Image classification data set "splits_combined" (GrantMihkael/GrantMihkael-NEU-Surface-Defect-Dataset on GitHub). Class labels (10): injured by a collision, clean sample, convex powder, dirty spot, drain bottom, non conducting, orange peel, pitting, scuffing, transverse strip is dented.

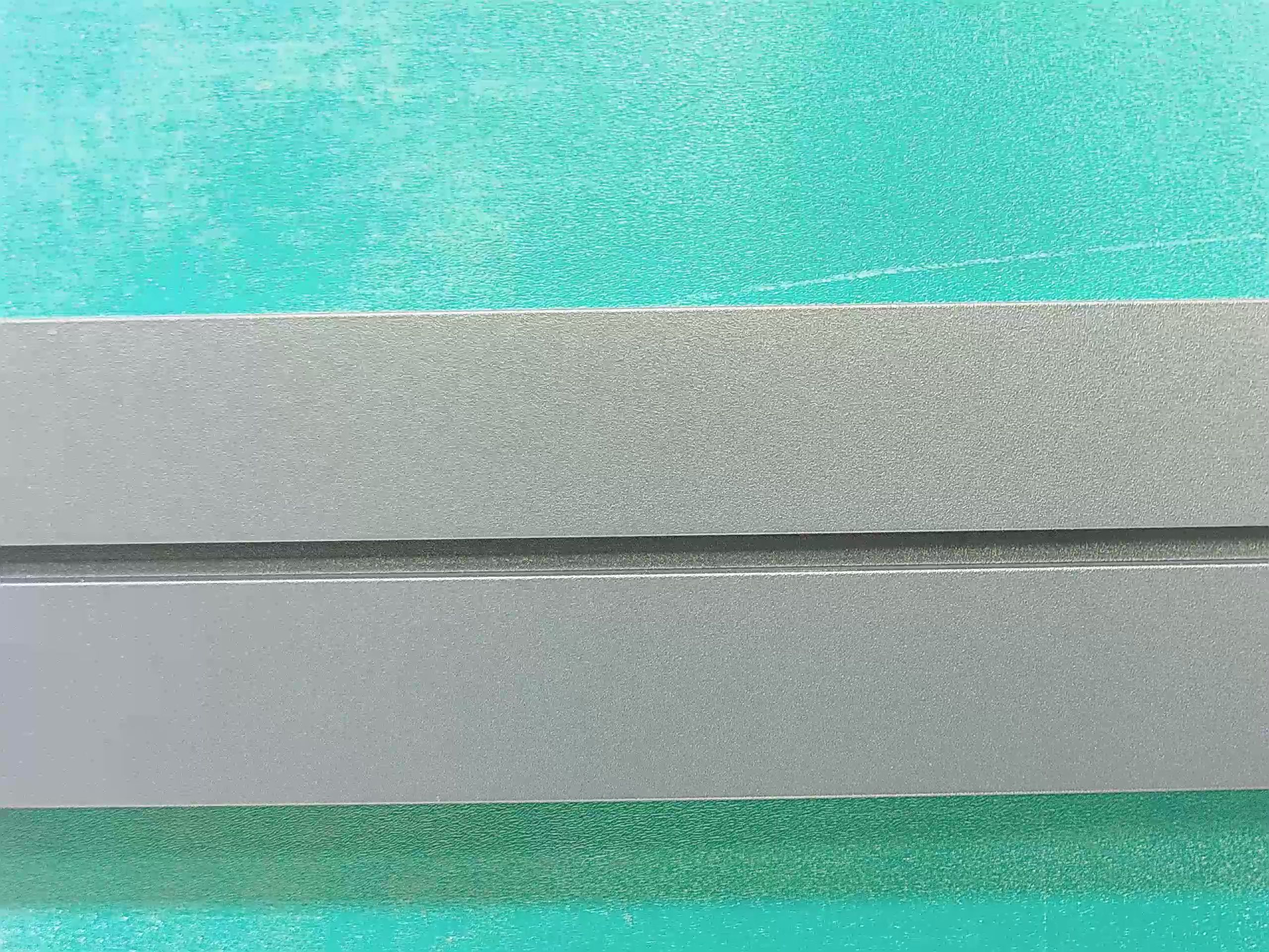
Label: clean sample

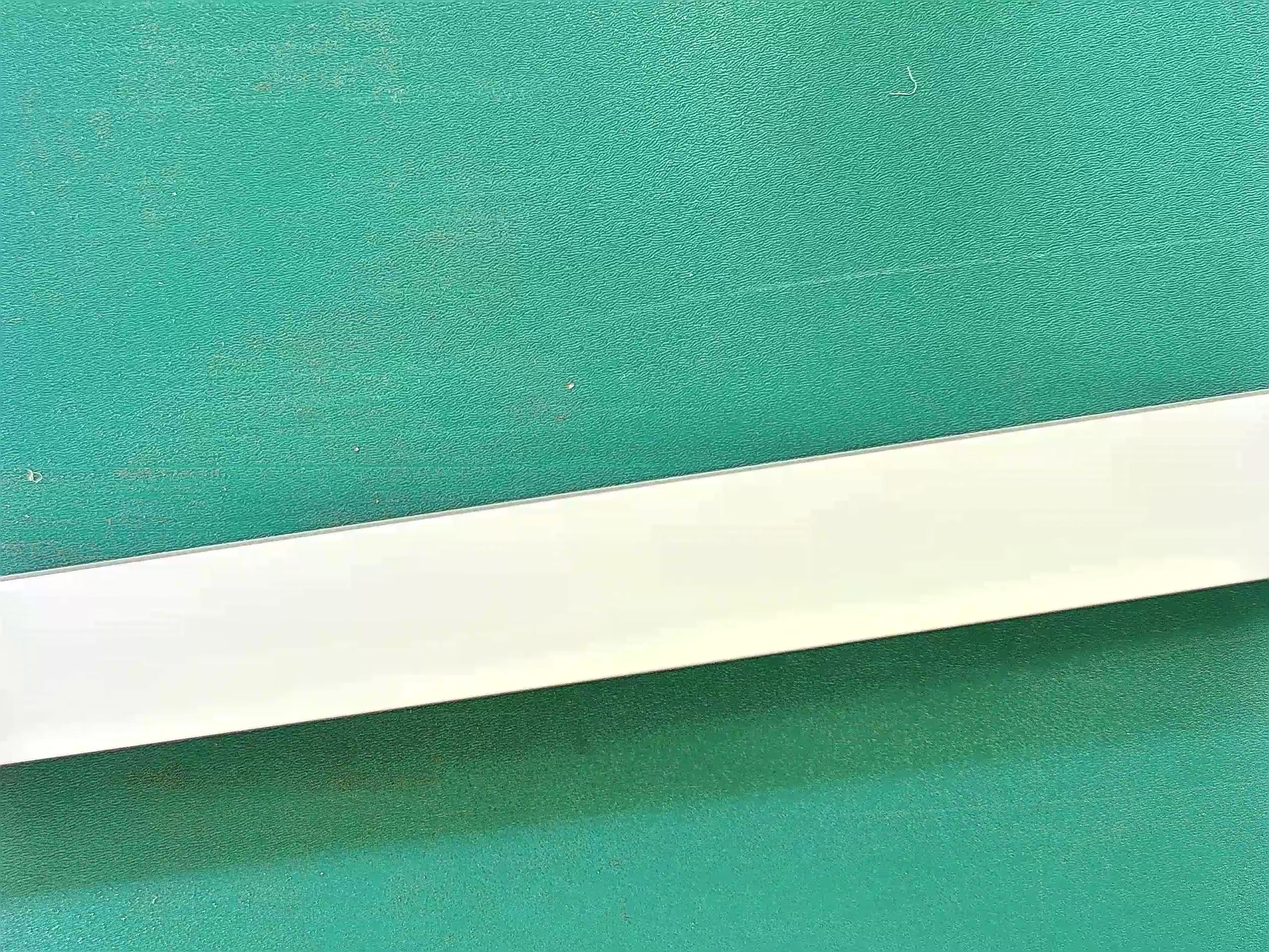
Label: clean sample

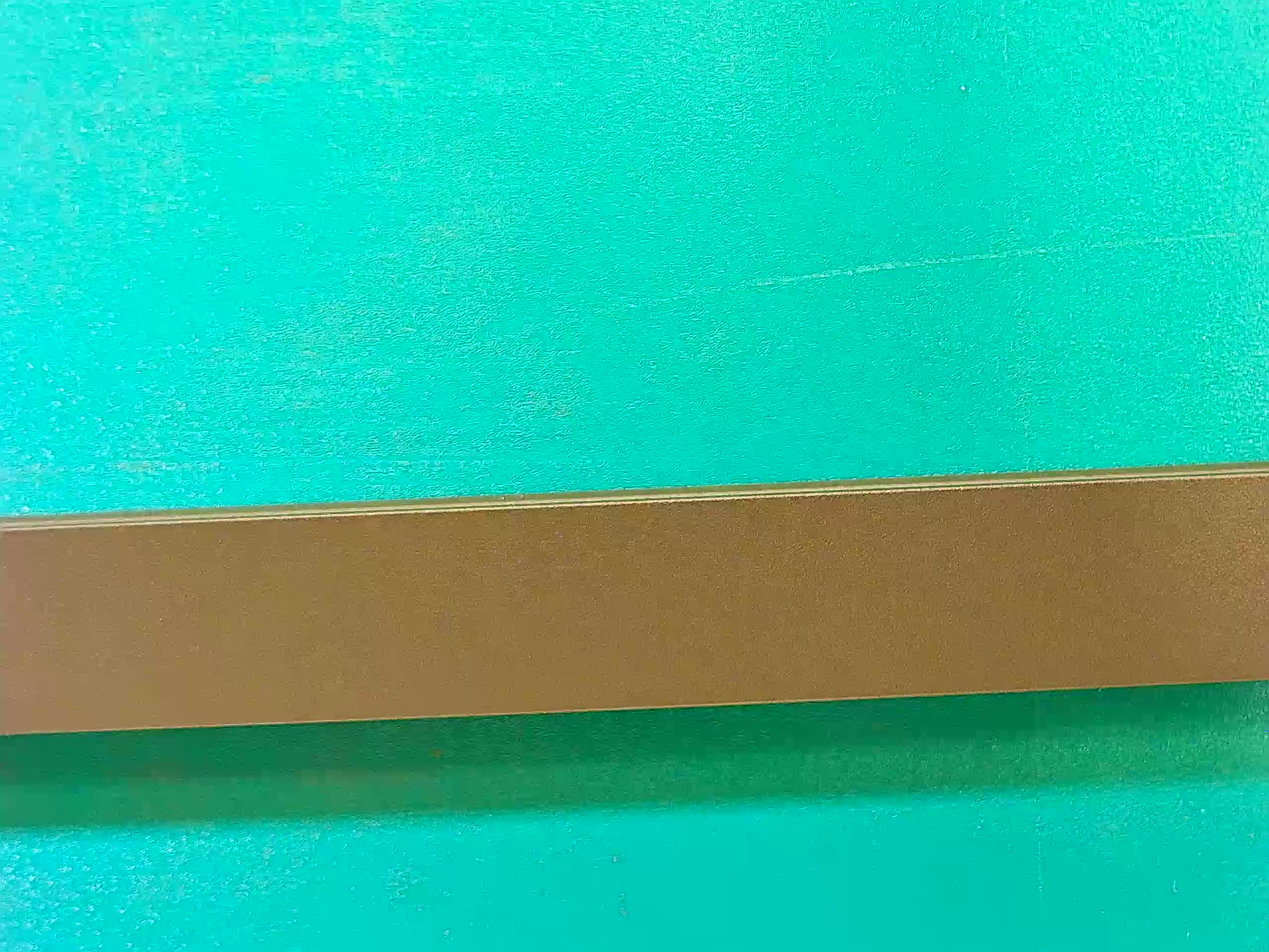
Label: clean sample

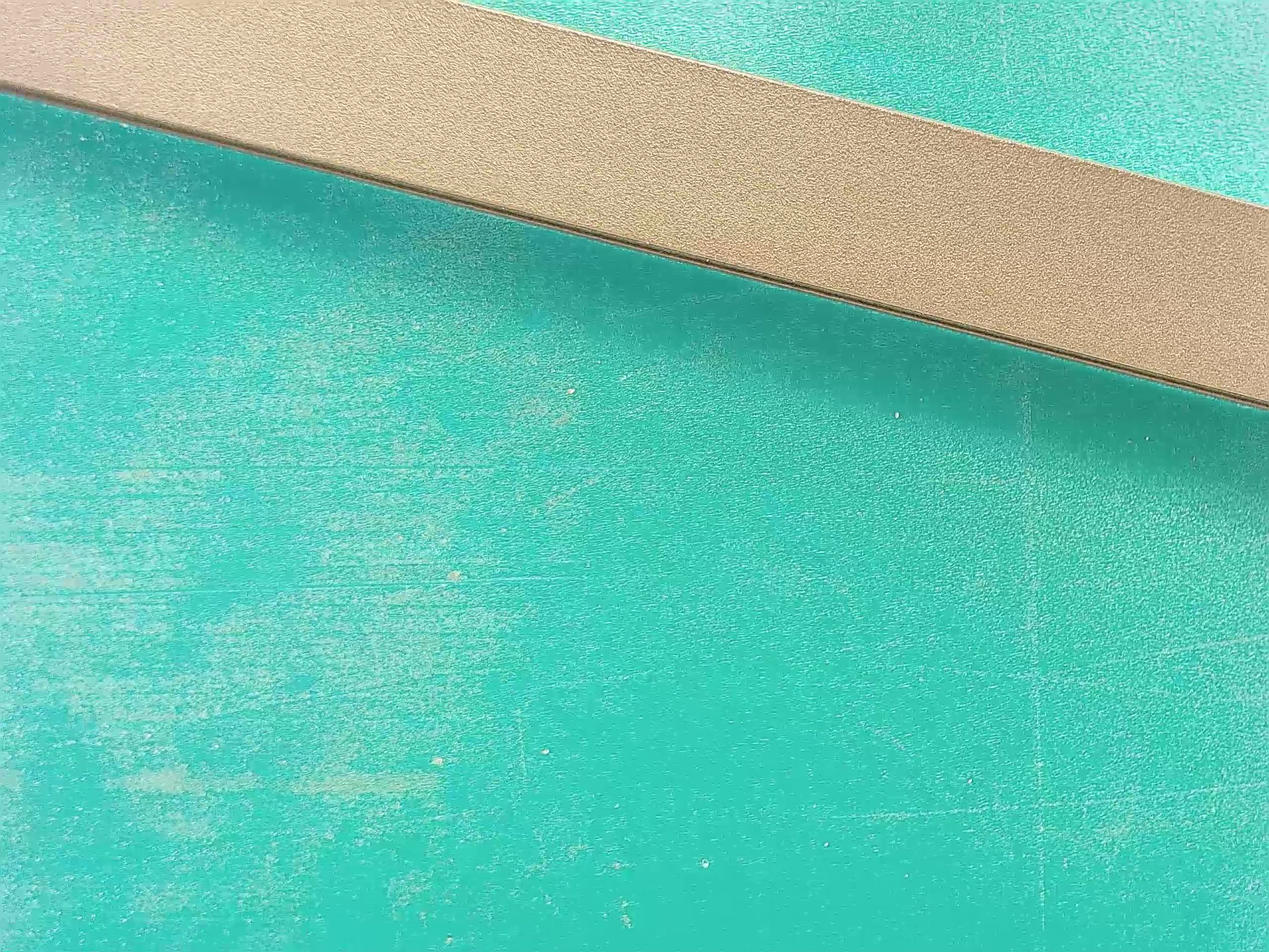
Label: clean sample

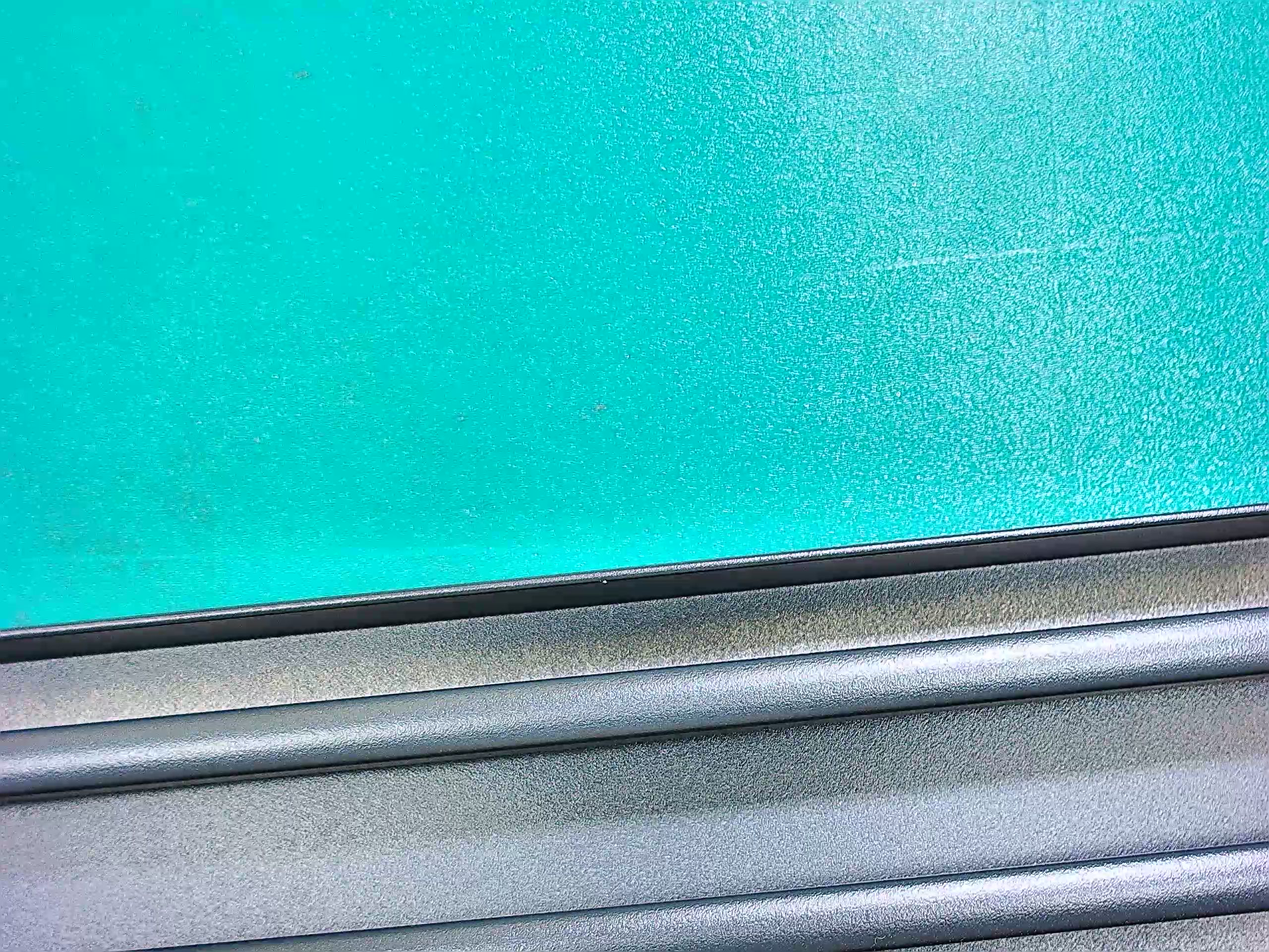
Label: drain bottom

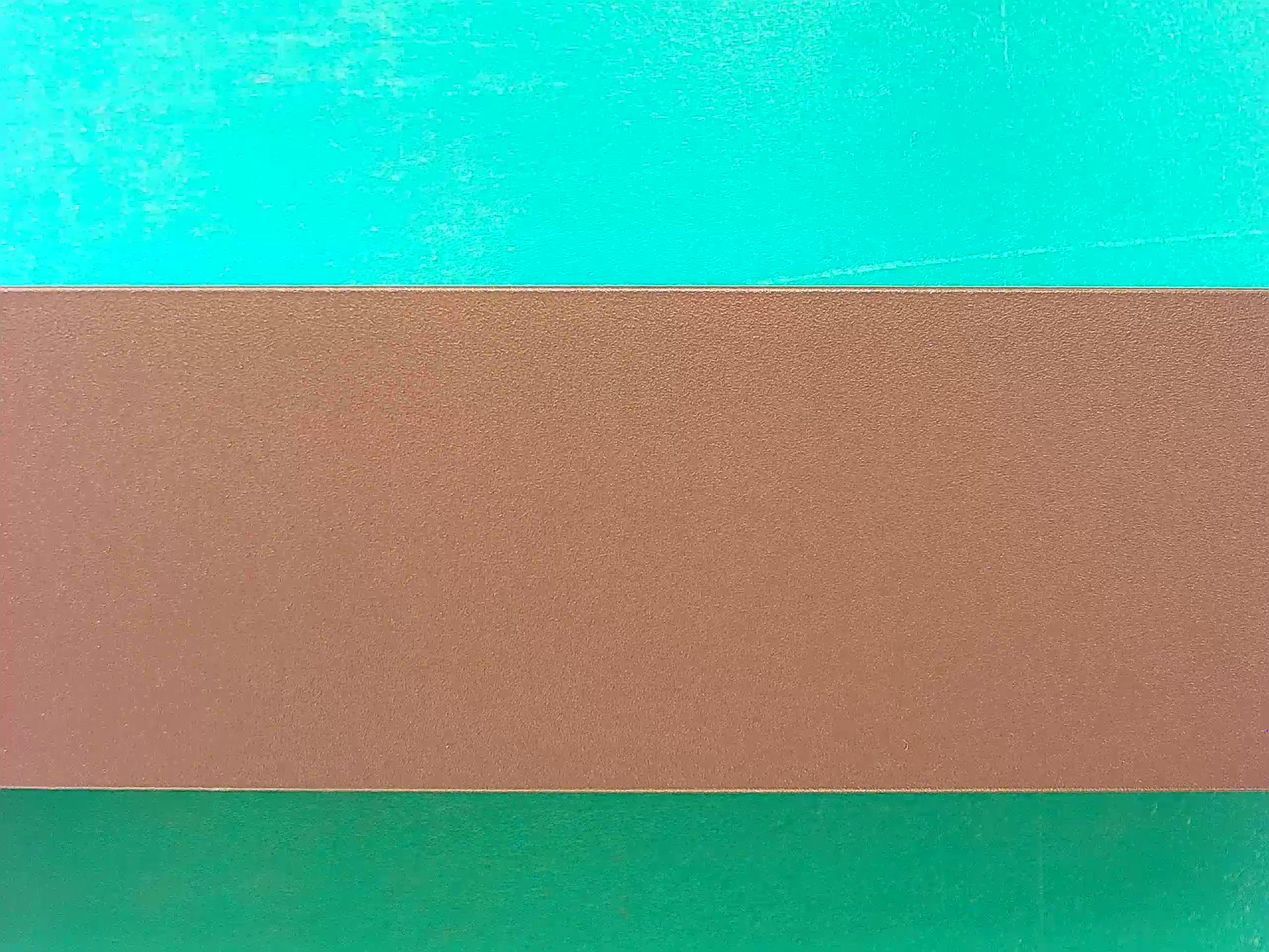
Label: clean sample
